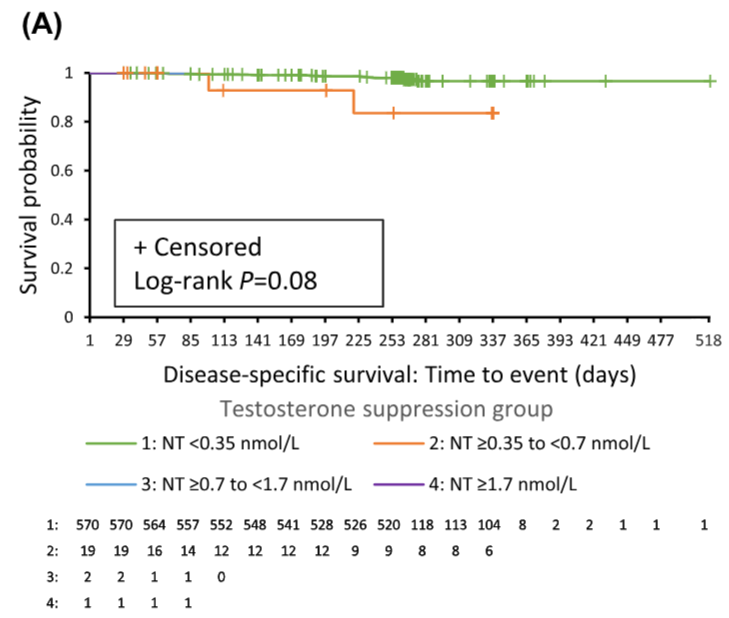

The file beside this chart, header and first rows:
Testosterone<0.35, , 0.7>Testosterone>=0.35, 
X, Y, X, Y
29, 0.9985, 29, 0.9898
57, 0.9986, 57, 0.9904
85, 0.9987, 85, 0.9902
113, 0.9921, 113, 0.9269
141, 0.9903, 141, 0.9311
169, 0.9902, 169, 0.9311
197, 0.9883, 197, 0.9276
225, 0.9874, 225, 0.8382
253, 0.9802, 253, 0.8369
281, 0.9669, 281, 0.8369
309, 0.9679, 309, 0.8369
337, 0.9679, 337, 0.8369
365, 0.9659, , 
393, 0.9679, , 
421, 0.9679, , 
449, 0.9638, , 
477, 0.9638, , 
